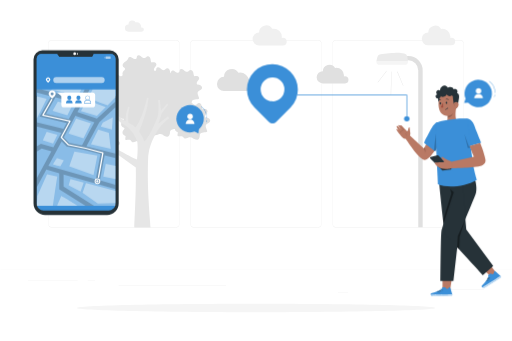
t = 0.00 s
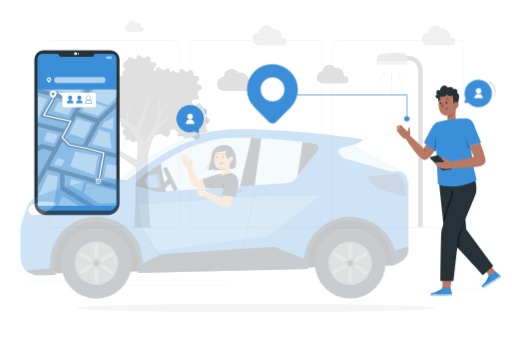
t = 0.26 s
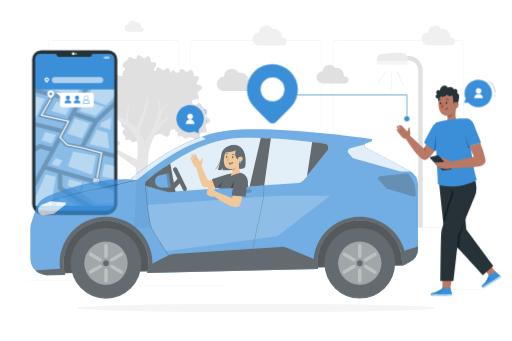
t = 0.49 s
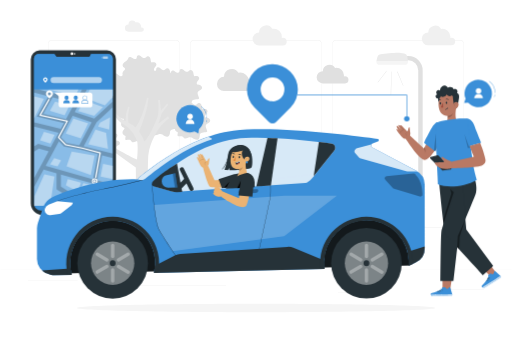
t = 0.75 s
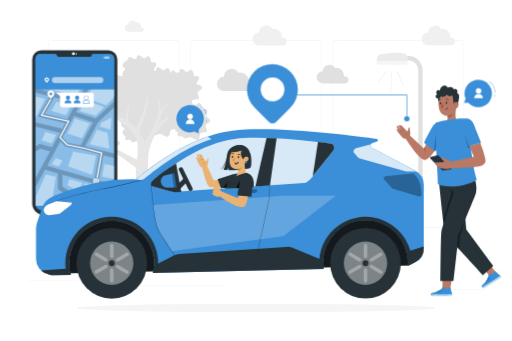
t = 1.01 s
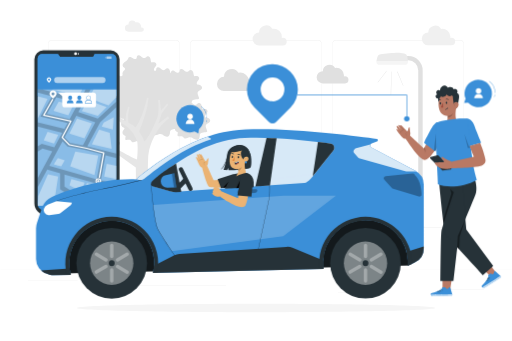
t = 1.24 s

The animated SVG that drew these frames (rendered in a browser with its animation timeline set to each time). Animation: 2 CSS @keyframes rules; one cycle of 1.50 s, repeats indefinitely.

<svg class="animated" id="freepik_stories-carpool" xmlns="http://www.w3.org/2000/svg" viewBox="0 0 750 500" version="1.1" xmlns:xlink="http://www.w3.org/1999/xlink" xmlns:svgjs="http://svgjs.com/svgjs"><style>svg#freepik_stories-carpool:not(.animated) .animable {opacity: 0;}svg#freepik_stories-carpool.animated #freepik--Device--inject-126 {animation: 1.5s Infinite  linear shake;animation-delay: 0s;}svg#freepik_stories-carpool.animated #freepik--character-1--inject-126 {animation: 1s 1 forwards cubic-bezier(.36,-0.01,.5,1.38) slideLeft;animation-delay: 0s;}            @keyframes shake {                10%, 90% {                    transform: translate3d(-1px, 0, 0);                  }                  20%, 80% {                    transform: translate3d(2px, 0, 0);                  }                  30%, 50%, 70% {                    transform: translate3d(-4px, 0, 0);                  }                  40%, 60% {                    transform: translate3d(4px, 0, 0);                  }            }                    @keyframes slideLeft {                0% {                    opacity: 0;                    transform: translateX(-30px);                }                100% {                    opacity: 1;                    transform: translateX(0);                }            }        </style><g id="freepik--background-complete--inject-126" class="animable" style="transform-origin: 375px 229.532px;"><path d="M673.73,333.61H493a5.87,5.87,0,0,1-5.86-5.86V64.47A5.87,5.87,0,0,1,493,58.61H673.73a5.87,5.87,0,0,1,5.87,5.86V327.75A5.87,5.87,0,0,1,673.73,333.61ZM493,58.86a5.61,5.61,0,0,0-5.61,5.61V327.75a5.61,5.61,0,0,0,5.61,5.61H673.73a5.62,5.62,0,0,0,5.62-5.61V64.47a5.62,5.62,0,0,0-5.62-5.61Z" style="fill: rgb(224, 224, 224); transform-origin: 583.37px 196.11px;" id="elqifxugujszm" class="animable"></path><path d="M465.31,333.61H284.56a5.87,5.87,0,0,1-5.86-5.86V64.47a5.87,5.87,0,0,1,5.86-5.86H465.31a5.87,5.87,0,0,1,5.86,5.86V327.75A5.87,5.87,0,0,1,465.31,333.61ZM284.56,58.86A5.62,5.62,0,0,0,279,64.47V327.75a5.62,5.62,0,0,0,5.61,5.61H465.31a5.62,5.62,0,0,0,5.61-5.61V64.47a5.62,5.62,0,0,0-5.61-5.61Z" style="fill: rgb(224, 224, 224); transform-origin: 374.935px 196.11px;" id="el3quq3cmkmzc" class="animable"></path><path d="M257,333.61H76.27a5.87,5.87,0,0,1-5.87-5.86V64.47a5.87,5.87,0,0,1,5.87-5.86H257a5.87,5.87,0,0,1,5.86,5.86V327.75A5.87,5.87,0,0,1,257,333.61ZM76.27,58.86a5.62,5.62,0,0,0-5.62,5.61V327.75a5.62,5.62,0,0,0,5.62,5.61H257a5.61,5.61,0,0,0,5.61-5.61V64.47A5.61,5.61,0,0,0,257,58.86Z" style="fill: rgb(224, 224, 224); transform-origin: 166.63px 196.11px;" id="elcxlssc57n5f" class="animable"></path><rect y="394.68" width="750" height="0.12" style="fill: rgb(224, 224, 224); transform-origin: 375px 394.74px;" id="elx6e9m6t7xhe" class="animable"></rect><rect x="653.63" y="424.06" width="55.73" height="0.42" style="fill: rgb(235, 235, 235); transform-origin: 681.495px 424.27px;" id="el6vxoijpq8ee" class="animable"></rect><rect x="495.04" y="428.62" width="14.63" height="0.42" style="fill: rgb(235, 235, 235); transform-origin: 502.355px 428.83px;" id="el363scnhune6" class="animable"></rect><rect x="40.64" y="411.26" width="72.67" height="0.42" style="fill: rgb(235, 235, 235); transform-origin: 76.975px 411.47px;" id="el7t025u4paxp" class="animable"></rect><rect x="128.3" y="411.26" width="10.66" height="0.42" style="fill: rgb(235, 235, 235); transform-origin: 133.63px 411.47px;" id="elvpgxvbx0wk" class="animable"></rect><rect x="173.59" y="418.36" width="157.61" height="0.42" style="fill: rgb(235, 235, 235); transform-origin: 252.395px 418.57px;" id="eljra0d6f3nw9" class="animable"></rect><g id="freepik--freepik--tree-1--inject-2--inject-126" class="animable" style="transform-origin: 215.547px 207.312px;"><path d="M306.31,173.76a9.6,9.6,0,0,0-5.46-1.37c-1.17-1.43-.22-3.57.91-5s2.53-3.1,2.1-4.9c-.67-2.7-4.46-2.81-7.19-2.28-1-1.63-1-3.65-1.48-5.54s-2.09-3.86-3.88-3.59-2.89,2.24-4.65,2.66c-2.05.48-3.83-1.33-5.43-2.69a7.36,7.36,0,0,0-.63-.47h0c.34-5.62,5.69-4.72,10.24-5.49,3.56-.59-5.87-9.59,1.32-12.49a6.38,6.38,0,0,0,3.47-2.4,4.09,4.09,0,0,0-1.58-5,9.6,9.6,0,0,0-5.44-1.36c-1.17-1.43-.23-3.58.91-5s2.52-3.1,2.1-4.9c-.68-2.7-4.46-2.81-7.19-2.28-1-1.63-1-3.66-1.48-5.54s-2.08-3.86-3.88-3.6-2.89,2.25-4.66,2.67c-2.05.48-3.82-1.34-5.43-2.69s-4.41-2.21-5.51-.42c-.66,1.06-.27,2.54-1,3.6-1.19,1.8-4,.69-5.78-.6s-4.58-2.47-5.78-.67a7.35,7.35,0,0,0-.68,1.87,5.23,5.23,0,0,1-.71,1.29c-.35-1.25-.46-2.6-.78-3.86-.49-1.87-2.09-3.86-3.89-3.6s-2.89,2.26-4.65,2.67c-2.05.49-3.82-1.34-5.43-2.69s-4.41-2.21-5.52-.41c-.66,1.06-.26,2.54-1,3.6a1.79,1.79,0,0,1-.57.59,9.23,9.23,0,0,0-1.81-.12c-1.18-1.42-.23-3.55.91-5s2.53-3.11,2.1-4.9c-.67-2.71-4.46-2.81-7.2-2.28-1-1.64-1-3.67-1.47-5.54s-2.09-3.87-3.89-3.59-2.89,2.25-4.65,2.67c-2.05.48-3.82-1.32-5.43-2.69s-4.41-2.2-5.52-.42c-.65,1-.26,2.55-1,3.6-1.19,1.79-4,.68-5.77-.61s-4.59-2.47-5.79-.67a7,7,0,0,0-.69,1.88c-.82,2.4-3.43,3.6-5.44,5.13s-3.61,4.6-1.91,6.47c.84.93,2.33,1.28,2.75,2.48.51,1.41-1,2.79-2.18,3.81a6.26,6.26,0,0,0-1.2,6.42,5.62,5.62,0,0,1-2.08,1.19c-2,.48-3.82-1.33-5.43-2.68s-4.41-2.21-5.51-.42c-.66,1-.27,2.54-1,3.6-1.19,1.79-4,.69-5.77-.6s-4.59-2.47-5.79-.67a7.48,7.48,0,0,0-.69,1.87c-.82,2.39-3.43,3.59-5.44,5.13s-3.61,4.59-1.91,6.47c.81.94,2.2,1.32,2.68,2.4-1.42-.56-3.05-.42-3.71.64s-.26,2.54-1,3.59c-1.18,1.8-4,.7-5.76-.6s-4.6-2.47-5.8-.67a7.57,7.57,0,0,0-.68,1.88c-.83,2.4-3.43,3.58-5.44,5.12s-3.61,4.61-1.91,6.48c.84.92,2.33,1.28,2.75,2.48.52,1.42-1,2.8-2.17,3.81-2,1.68-2.35,6.73.27,8.12,1.11.58,2.75.88,3,2s-.87,1.93-1.6,2.77a5.1,5.1,0,0,0-.45.69,5.2,5.2,0,0,0,2.05,7.07c.63.28,1.4.54,1.64,1.2a2.52,2.52,0,0,1-.16,1.46,8.12,8.12,0,0,0-.25,2.82,1,1,0,0,0,1.18,1.11c3.79.17,5.61-1.17,7.92,2.12a2.79,2.79,0,0,0,.8.84,2.34,2.34,0,0,0,1,.25c2.6.22,4.28-1.4,6.68-1.71,3.32-.42,4,1.28,6.92,2.65,4.56,2.16,6.78.83,7.65-2.29a13.65,13.65,0,0,0,.4-2.7,4.73,4.73,0,0,1,1.6-3.6h.07c2.43.21,4.08-1.18,6.21-1.61l1.36-.15c2.53,0,3.37,1.5,6,2.7a9.08,9.08,0,0,0,3.91,1c.38,1.42-1,2.69-2.21,3.67-2,1.69-2.33,6.74.29,8.12,1.09.58,2.75.9,3,2s-.87,1.93-1.6,2.76a4.45,4.45,0,0,0-.45.68,5.23,5.23,0,0,0,2.05,7.09c.62.3,1.4.54,1.63,1.19a2.5,2.5,0,0,1-.15,1.48,7.6,7.6,0,0,0-.25,2.81,1,1,0,0,0,1.18,1.11c3.79.17,5.61-1.17,7.92,2.12a2.54,2.54,0,0,0,.79.84,2.77,2.77,0,0,0,1.05.27c2.6.21,4.28-1.42,6.68-1.72,3.31-.42,4,1.28,6.9,2.65,4.58,2.15,6.8.83,7.66-2.29a13.05,13.05,0,0,0,.41-2.71c.34-5.61,5.69-4.72,10.25-5.48a.89.89,0,0,0,.75-.51h.29c2.6.21,4.28-1.41,6.67-1.72,3.33-.42,4,1.28,6.92,2.65,4.57,2.16,6.79.83,7.65-2.29a13.05,13.05,0,0,0,.41-2.71c.3-4.36,3.6-4.79,7.19-5.13a5,5,0,0,0,2.64,4.09c.64.29,1.41.54,1.65,1.2a2.61,2.61,0,0,1-.16,1.46,7.82,7.82,0,0,0-.25,2.81,1.26,1.26,0,0,0,.33.88,1.4,1.4,0,0,0,.84.24c3.79.17,5.61-1.17,7.93,2.13a2.72,2.72,0,0,0,.79.83,2.35,2.35,0,0,0,1,.26c2.6.21,4.28-1.41,6.68-1.72,3.32-.42,4,1.28,6.92,2.65,4.57,2.16,6.79.83,7.65-2.29a13.66,13.66,0,0,0,.41-2.7c.33-5.62,5.69-4.72,10.25-5.49,3.56-.59-5.89-9.59,1.31-12.49a6.36,6.36,0,0,0,3.46-2.4A4.07,4.07,0,0,0,306.31,173.76Z" style="fill: rgb(224, 224, 224); transform-origin: 215.547px 145.69px;" id="el06ejug5amayj" class="animable"></path><path d="M173.87,207.27a7.88,7.88,0,0,0-4.54-1.14c-1-1.2-.18-3,.76-4.19s2.11-2.54,1.74-4.09c-.54-2.26-3.69-2.33-6-1.89-.85-1.37-.82-3.07-1.26-4.62s-1.65-3.17-3.24-3-2.41,1.88-3.88,2.22c-1.7.41-3.19-1.1-4.52-2.23s-3.68-1.84-4.61-.36c-.54.89-.21,2.15-.78,3-1,1.53-3.35.58-4.82-.5s-3.81-2.06-4.83-.56a7.1,7.1,0,0,0-.57,1.56c-.68,2-2.84,3-4.53,4.27s-3,3.81-1.58,5.4c.7.77,1.93,1.09,2.28,2.07.43,1.26-.82,2.33-1.81,3.17-1.65,1.41-2,5.62.23,6.76.92.48,2.27.64,2.53,1.65s-.71,1.61-1.27,2.31a4.35,4.35,0,0,0,.77,6.09,4.28,4.28,0,0,0,.57.37c.52.25,1.16.46,1.35,1a2,2,0,0,1-.12,1.27,6.37,6.37,0,0,0-.21,2.34,1.09,1.09,0,0,0,.28.73,1.11,1.11,0,0,0,.7.21c3.15.14,4.67-1,6.6,1.76a2.32,2.32,0,0,0,.66.7,2,2,0,0,0,.87.21c2.17.18,3.58-1.16,5.57-1.42,2.75-.35,3.33,1.07,5.75,2.21,3.81,1.79,5.67.69,6.35-1.92a11.23,11.23,0,0,0,.34-2.24c.28-4.68,4.74-4,8.54-4.58,3-.5-4.89-8,1.09-10.41a5.2,5.2,0,0,0,2.89-2A3.38,3.38,0,0,0,173.87,207.27Z" style="fill: rgb(224, 224, 224); transform-origin: 152.885px 210.29px;" id="elj8hpu8s6wkp" class="animable"></path><path d="M231.89,181.4l4.89-15.51,9.52-12.24-1.63-1.36-9,9.79-1.59-15.51h-2.6s2.13,18.43-.94,25.17c0,0-11.16,28.4-18,34.54a6.44,6.44,0,0,0-1,1.21,70.59,70.59,0,0,0-7.89-14.8c2.69-6.86,8.44-21.95,10.4-30a159.59,159.59,0,0,0,3.44-19l-2.22-.25s-6.32,29.82-16.76,43.4a41.39,41.39,0,0,0-10.39-7c-.85-4.19-1.21-11.48,1.56-22.87l-2.2-.56a54.61,54.61,0,0,0-3.85,21.2,38.3,38.3,0,0,1-4.53-2.69C169.11,167.8,162,155,162,155L160,157s8.59,18.85,20.55,25.15,19.72,21.64,20.34,25.66c.17,1.15,1.55,10.26-.37,26.22-12.73-5.43-38-20.38-39.63-21.76l-2.94,4,40.82,29.2c.64,38.92-2.3,79.41-2.2,88.17h23.77c-.58-12.08-5.59-57.53-3.37-105,.19-1.17.39-2.51.58-4.07,1.86-14.56,12.91-34.47,18.17-40.13a110.27,110.27,0,0,1,11.9-10.87l-1.44-3.1Z" style="fill: rgb(230, 230, 230); transform-origin: 202.785px 238.54px;" id="elrkw7ei6516" class="animable"></path></g><path d="M420,61.1a5.64,5.64,0,0,0-5.63-5.63h0a5.46,5.46,0,0,0-1.61.24,12.47,12.47,0,0,0,.12-1.73A11.92,11.92,0,0,0,401,42.06a12.3,12.3,0,0,0-2.19.2,10.42,10.42,0,0,0-19.32,5.27h-.18a9.61,9.61,0,0,0,0,19.21h35.26A5.62,5.62,0,0,0,420,61.1Z" style="fill: rgb(240, 240, 240); transform-origin: 395.005px 51.9987px;" id="el5jvgn8jbh4n" class="animable"></path><path d="M510.58,117a5.22,5.22,0,0,0-5.22-5.22h0a4.68,4.68,0,0,0-1.49.22,12.32,12.32,0,0,0,.11-1.61,11.06,11.06,0,0,0-11.06-11,11.52,11.52,0,0,0-2,.18A9.67,9.67,0,0,0,473,104.44h-.16a8.91,8.91,0,0,0,0,17.82h32.71A5.21,5.21,0,0,0,510.58,117Z" style="fill: rgb(224, 224, 224); transform-origin: 487.255px 108.601px;" id="el0npzgf1b9pmn" class="animable"></path><path d="M210.61,43.32a3.14,3.14,0,0,0-3.14-3.14h0a2.73,2.73,0,0,0-.9.13,7.73,7.73,0,0,0,.06-1A6.64,6.64,0,0,0,200,32.7a6.39,6.39,0,0,0-1.23.11A5.81,5.81,0,0,0,188,35.75h-.1a5.36,5.36,0,0,0,0,10.71h19.66A3.14,3.14,0,0,0,210.61,43.32Z" style="fill: rgb(240, 240, 240); transform-origin: 196.691px 38.2423px;" id="elrc3yh76cbbd" class="animable"></path><path d="M667,60.85a5.47,5.47,0,0,0-5.48-5.47h0a5.17,5.17,0,0,0-1.56.23,11.87,11.87,0,0,0,.12-1.68,11.63,11.63,0,0,0-13.72-11.4,10.14,10.14,0,0,0-18.79,5.13h-.17a9.34,9.34,0,0,0,0,18.68h34.28A5.47,5.47,0,0,0,667,60.85Z" style="fill: rgb(240, 240, 240); transform-origin: 642.533px 52.0096px;" id="el55b0n6j5f5" class="animable"></path><path d="M372.64,127.37a6.19,6.19,0,0,0-6.19-6.19h0a6.27,6.27,0,0,0-1.77.26,12.05,12.05,0,0,0,.13-1.9,13.12,13.12,0,0,0-15.51-12.88,11.45,11.45,0,0,0-21.23,5.79h-.2a10.57,10.57,0,0,0,0,21.12h38.76A6.18,6.18,0,0,0,372.64,127.37Z" style="fill: rgb(224, 224, 224); transform-origin: 345.2px 117.366px;" id="el4tgnwqi2ojx" class="animable"></path><g id="freepik--freepik--Streetlight--inject-81--inject-126" class="animable" style="transform-origin: 585.4px 205.366px;"><path d="M612.92,333.28h6.45V103.06a21,21,0,0,0-21-21h-5.7v6.45h5.7a14.52,14.52,0,0,1,14.5,14.5Z" style="fill: rgb(224, 224, 224); transform-origin: 606.02px 207.67px;" id="elw0qayi2sun" class="animable"></path><path d="M551.43,90h46.44l-1.06-7a5.41,5.41,0,0,0-4.56-4.54c-3.06-.45-7.06-1-8.94-1-5.49-.12-19,1.29-25.66,2A5.38,5.38,0,0,0,553,83.55Z" style="fill: rgb(235, 235, 235); transform-origin: 574.65px 83.7264px;" id="elcc074s677uq" class="animable"></path><path d="M556.34,94.91H593a4.91,4.91,0,0,0,4.91-4.9H551.43A4.9,4.9,0,0,0,556.34,94.91Z" style="fill: rgb(245, 245, 245); transform-origin: 574.67px 92.46px;" id="elqwc8gifgevd" class="animable"></path><line x1="582.14" y1="105.1" x2="590.85" y2="125.65" style="fill: rgb(255, 255, 255); transform-origin: 586.495px 115.375px;" id="elt4enx1nzyga" class="animable"></line><path d="M590.85,125.9a.26.26,0,0,1-.23-.16l-8.71-20.54a.25.25,0,0,1,.14-.33.23.23,0,0,1,.32.13l8.71,20.55a.25.25,0,0,1-.13.33Z" style="fill: rgb(224, 224, 224); transform-origin: 586.496px 115.373px;" id="elucj444cu1ik" class="animable"></path><path d="M572.88,138.94a.25.25,0,0,1-.25-.25c0-5.93.19-11.46.37-16.8s.36-10.86.36-16.79a.25.25,0,0,1,.5,0c0,5.93-.19,11.46-.36,16.8s-.37,10.86-.37,16.79A.25.25,0,0,1,572.88,138.94Z" style="fill: rgb(224, 224, 224); transform-origin: 573.245px 121.895px;" id="ele2rfugobibv" class="animable"></path><path d="M553.64,121.15a.3.3,0,0,1-.16-.05.24.24,0,0,1,0-.35L566.15,104a.25.25,0,0,1,.35-.05.24.24,0,0,1,0,.35l-12.71,16.71A.24.24,0,0,1,553.64,121.15Z" style="fill: rgb(224, 224, 224); transform-origin: 559.99px 112.525px;" id="el65vwuu10rlh" class="animable"></path></g></g><g id="freepik--Shadow--inject-126" class="animable animator-active" style="transform-origin: 375px 451.63px;"><path d="M637.6,451.63c0,3.39-117.57,6.13-262.6,6.13S112.4,455,112.4,451.63,230,445.5,375,445.5,637.6,448.25,637.6,451.63Z" style="fill: rgb(245, 245, 245); transform-origin: 375px 451.63px;" id="elto7p5sozdo" class="animable"></path></g><g id="freepik--Device--inject-126" class="animable" style="transform-origin: 111.21px 194.49px;"><path d="M61.88,73.79h98.63a13.14,13.14,0,0,1,13.14,13.14V298.19a17,17,0,0,1-17,17H65.77a17,17,0,0,1-17-17V86.93A13.14,13.14,0,0,1,61.88,73.79Z" style="fill: rgb(38, 50, 56); transform-origin: 111.21px 194.49px;" id="ela7j5yxg7oat" class="animable"></path><path d="M137.09,79.21l-2,4H86.21l-2.9-4H60.2a6.65,6.65,0,0,0-6.69,6.61v213a10.06,10.06,0,0,0,10.11,10h95.15a10.05,10.05,0,0,0,10.11-10v-213a6.65,6.65,0,0,0-6.69-6.61Z" style="fill: rgb(59, 143, 216); transform-origin: 111.195px 194.015px;" id="eluwa9pizt7d" class="animable"></path><circle cx="109.13" cy="78.83" r="2.01" style="fill: rgb(255, 255, 255); transform-origin: 109.13px 78.83px;" id="eladw1p3ag3ue" class="animable"></circle><path d="M114.11,78.83a1,1,0,1,1-1-1A1,1,0,0,1,114.11,78.83Z" style="fill: rgb(255, 255, 255); transform-origin: 113.11px 78.83px;" id="ell9xsec1u3lh" class="animable"></path><path d="M162.19,79.21h-25.1l-2,4H86.21l-2.9-4H60.2a6.65,6.65,0,0,0-6.69,6.61v54.49H168.88V85.82A6.65,6.65,0,0,0,162.19,79.21Z" style="fill: rgb(59, 143, 216); transform-origin: 111.195px 109.76px;" id="ellun5poot26" class="animable"></path><g id="freepik--freepik--Screen--inject-5--inject-126" class="animable" style="transform-origin: 111.255px 192.235px;"><g id="eldvvgysuopth"><rect x="153.03" y="83.4" width="0.9" height="2.03" style="fill: rgb(255, 255, 255); isolation: isolate; opacity: 0.6; transform-origin: 153.48px 84.415px;" class="animable"></rect></g><g id="elw1oizm1xdfn"><rect x="154.55" y="82.66" width="7.2" height="3.52" style="fill: rgb(255, 255, 255); isolation: isolate; opacity: 0.6; transform-origin: 158.15px 84.42px;" class="animable"></rect></g><g id="elzclsp5zjpt9"><rect x="53.64" y="131.19" width="115.2" height="170.58" style="fill: rgb(255, 255, 255); isolation: isolate; opacity: 0.4; transform-origin: 111.24px 216.48px;" class="animable"></rect></g><g id="eldl8aeymqd7f"><path d="M168.84,157.43v-8.54l-27.1,25-28.62-9.53,17.93-33.16h-7.21L116.2,145.3,60.75,131.18H53.66v4.59l20.87,5.29L57.59,170.89l39.73,9.34L92.6,189l-39-9.77v6.39l35.91,9L77.93,216.08l-18.36-5.16-5.93,3.74v7.41l7-4.41,14.29,4L53.64,261v13.35l13.91-25.72L86.47,254v23.47L125,301.77H137.6l-44.73-28.2V255.79l76,21.53v-6.44l-22.67-6.45,6.93-36.85,15.78,4v-6.38L126.3,214.42l18.89-35.14ZM67.21,166.78l13.72-24.07,32.26,8.22-12.8,23.66ZM146.85,226,140,262.7,70.57,243l19.44-36L97.45,215l23.38,4.41Zm-27-13.06-19-3.61-7.62-8.15,16.93-31.32L138,179.15Z" style="isolation: isolate; opacity: 0.2; transform-origin: 111.255px 216.475px;" class="animable"></path></g><g id="el7gappqu78bd"><path d="M148.84,121.66H82a4.31,4.31,0,0,1-4.31-4.29h0a4.31,4.31,0,0,1,4.3-4.3h66.85a4.3,4.3,0,0,1,4.28,4.32v0h0A4.3,4.3,0,0,1,148.84,121.66Z" style="fill: rgb(255, 255, 255); isolation: isolate; opacity: 0.6; transform-origin: 115.405px 117.365px;" class="animable"></path></g><path d="M72.47,114.32h0a3.29,3.29,0,0,0-4.66,0h0a3.3,3.3,0,0,0,0,4.62l2.31,2.31,2.31-2.31A3.3,3.3,0,0,0,72.47,114.32Zm-1.29,3.37a1.47,1.47,0,1,1,0-2.08,1.46,1.46,0,0,1,0,2.08l0,0Z" style="fill: rgb(255, 255, 255); transform-origin: 70.1301px 117.301px;" id="elpifmodplz9" class="animable"></path><path d="M142.37,261.43a4.19,4.19,0,1,0,4.34,4.19h0A4.26,4.26,0,0,0,142.37,261.43Zm0,6.91a2.73,2.73,0,1,1,2.82-2.72h0A2.77,2.77,0,0,1,142.37,268.34Z" style="fill: rgb(255, 255, 255); transform-origin: 142.52px 265.618px;" id="el8jg6jzvxbxq" class="animable"></path><path d="M144.09,265.62a1.72,1.72,0,1,1-1.72-1.66,1.7,1.7,0,0,1,1.72,1.66Z" style="fill: rgb(255, 255, 255); transform-origin: 142.371px 265.68px;" id="eltxwv36ybppk" class="animable"></path><g id="elyuto1biykeq"><path d="M127.5,145.89l-9.15,17.05,23.4,6.93L154.67,157A247.84,247.84,0,0,1,127.5,145.89Z" style="fill: rgb(255, 255, 255); isolation: isolate; opacity: 0.4; transform-origin: 136.51px 157.88px;" class="animable"></path></g><g id="eldoda5tfcttp"><path d="M168.84,131.18v11.64L157.39,154.3c-7.7-2.65-15.3-5.51-22.7-8.83-1.87-.83-3.73-1.7-5.56-2.6l6.23-11.69Z" style="fill: rgb(255, 255, 255); isolation: isolate; opacity: 0.4; transform-origin: 148.985px 142.74px;" class="animable"></path></g><g id="elrxkcxcl603b"><polygon points="111.24 173.64 132.97 180.71 122.1 202.65 100.05 195.81 111.24 173.64" style="fill: rgb(255, 255, 255); isolation: isolate; opacity: 0.4; transform-origin: 116.51px 188.145px;" class="animable"></polygon></g><g id="elv2fjqmscu8f"><path d="M133,211.41c.19-.59,10.68-21.54,10.68-21.54l15.54,4.67,2.74,23.69Z" style="fill: rgb(255, 255, 255); isolation: isolate; opacity: 0.4; transform-origin: 147.48px 204.05px;" class="animable"></path></g><g id="elf2ma1ss4nkm"><polygon points="147.46 185.67 163.74 189.87 165.05 172.03 150.35 179.79 147.46 185.67" style="fill: rgb(255, 255, 255); isolation: isolate; opacity: 0.4; transform-origin: 156.255px 180.95px;" class="animable"></polygon></g><g id="elr7fkiy8ylxi"><path d="M101.16,243.9c.33-.26,7.55-21.73,7.55-21.73l33.66,5.72-5.61,28.66Z" style="fill: rgb(255, 255, 255); isolation: isolate; opacity: 0.4; transform-origin: 121.765px 239.36px;" class="animable"></path></g><g id="el3vltoii3xve"><path d="M83.05,231.63l10.15,3.23-5.08,9s-10.69-2.37-10.69-3.06S83.05,231.63,83.05,231.63Z" style="fill: rgb(255, 255, 255); isolation: isolate; opacity: 0.4; transform-origin: 85.315px 237.745px;" class="animable"></path></g><g id="els9cahoaktpd"><path d="M83.61,258.81c-.25.59-6.42,43-6.42,43H53.64l.7-14.43L68.6,255.68Z" style="fill: rgb(255, 255, 255); isolation: isolate; opacity: 0.4; transform-origin: 68.625px 278.745px;" class="animable"></path></g><g id="elywhcgvvtggs"><path d="M168.84,279.73v17.89l-25.75,1-22.38-16.09s3.85-10.7,5-14.1Z" style="fill: rgb(255, 255, 255); isolation: isolate; opacity: 0.4; transform-origin: 144.775px 283.525px;" class="animable"></path></g><g id="ello3p8cjrick"><path d="M122.27,267.47l-19.33-5.08-2.75,9.17,17.5,9.13S122.27,268.34,122.27,267.47Z" style="fill: rgb(255, 255, 255); isolation: isolate; opacity: 0.4; transform-origin: 111.23px 271.54px;" class="animable"></path></g><g id="elkd3p6q7y8c"><polygon points="168.84 243.02 168.84 262.56 151.05 258.81 154.67 240.32 168.84 243.02" style="fill: rgb(255, 255, 255); isolation: isolate; opacity: 0.4; transform-origin: 159.945px 251.44px;" class="animable"></polygon></g><g id="el4rhk3obzsqc"><polygon points="62.4 205.57 68.04 193.13 83.75 197.6 77.43 210.6 62.4 205.57" style="fill: rgb(255, 255, 255); isolation: isolate; opacity: 0.4; transform-origin: 73.075px 201.865px;" class="animable"></polygon></g><g id="el18uahoioa0n"><polygon points="76.71 162.29 84.46 148.75 105.47 154.63 98.42 169.09 76.71 162.29" style="fill: rgb(255, 255, 255); isolation: isolate; opacity: 0.4; transform-origin: 91.09px 158.92px;" class="animable"></polygon></g><g id="el657zyvoi5jk"><path d="M118.7,131.18c-2,3.8-4.46,8.63-4.86,8.94S87.46,134.07,76,131.18Z" style="fill: rgb(255, 255, 255); isolation: isolate; opacity: 0.4; transform-origin: 97.35px 135.655px;" class="animable"></path></g><g id="ela33tuarfric"><polygon points="68.03 144.78 53.64 173.8 53.64 141.17 68.03 144.78" style="fill: rgb(255, 255, 255); isolation: isolate; opacity: 0.4; transform-origin: 60.835px 157.485px;" class="animable"></polygon></g><path d="M144.09,260.58h-.16a.9.9,0,0,1-.74-1l6.25-34.84a447.6,447.6,0,0,0-49.51-11.56.94.94,0,0,1-.52-.27l-10.55-11a.86.86,0,0,1-.14-1L101,178.12l-38.71-8.45a.88.88,0,0,1-.69-1.06.92.92,0,0,1,.09-.23l13-22.94a1,1,0,0,1,1.26-.34.88.88,0,0,1,.35,1.22L63.79,168.24l38.69,8.45a.89.89,0,0,1,.69,1.06.6.6,0,0,1-.08.21L90.6,201.15l9.9,10.33a447.77,447.77,0,0,1,50.22,11.8.88.88,0,0,1,.63,1L145,259.84A.91.91,0,0,1,144.09,260.58Z" style="fill: rgb(255, 255, 255); transform-origin: 106.471px 202.791px;" id="elnpj4zgjcgnl" class="animable"></path></g><path d="M79.61,134h0a5,5,0,0,0-7,0l0,0h0a5,5,0,0,0,0,7l3.5,3.5,3.5-3.5A5,5,0,0,0,79.61,134Zm-2,5.08a2.23,2.23,0,1,1,0-3.15h0A2.23,2.23,0,0,1,77.65,139.11Z" style="fill: rgb(255, 255, 255); transform-origin: 76.11px 138.535px;" id="elqlida823gye" class="animable"></path><rect x="89.58" y="135.65" width="49.55" height="21.83" rx="3.77" style="fill: rgb(255, 255, 255); transform-origin: 114.355px 146.565px;" id="el3q2iziju63" class="animable"></rect><circle cx="101.19" cy="143.21" r="3.01" style="fill: rgb(59, 143, 216); transform-origin: 101.19px 143.21px;" id="elnugy294js6i" class="animable"></circle><path d="M101.19,146.57a4.81,4.81,0,0,0-4.8,4.81H106A4.81,4.81,0,0,0,101.19,146.57Z" style="fill: rgb(59, 143, 216); transform-origin: 101.195px 148.975px;" id="elq9l1zu0xaj" class="animable"></path><path d="M114.64,146.22a3,3,0,1,0-3-3A3,3,0,0,0,114.64,146.22Z" style="fill: rgb(59, 143, 216); transform-origin: 114.64px 143.22px;" id="elsn0j16okfu" class="animable"></path><path d="M114.64,146.57a4.82,4.82,0,0,0-4.81,4.81h9.62A4.81,4.81,0,0,0,114.64,146.57Z" style="fill: rgb(59, 143, 216); transform-origin: 114.64px 148.975px;" id="elsbea0way97s" class="animable"></path><path d="M128.09,146.47a3.26,3.26,0,1,1,3.26-3.26A3.26,3.26,0,0,1,128.09,146.47Zm0-6a2.76,2.76,0,1,0,2.76,2.76A2.77,2.77,0,0,0,128.09,140.45Z" style="fill: rgb(59, 143, 216); transform-origin: 128.09px 143.21px;" id="el7mci28wfh4" class="animable"></path><path d="M133.15,151.63H123v-.25a5.06,5.06,0,0,1,10.12,0Zm-9.61-.5h9.1a4.56,4.56,0,0,0-9.1,0Z" style="fill: rgb(59, 143, 216); transform-origin: 128.075px 148.978px;" id="eli6l3ix4i4xg" class="animable"></path><path d="M91.88,135.65H83.26s7.22,5.8,7.39,5.8S91.88,135.65,91.88,135.65Z" style="fill: rgb(255, 255, 255); transform-origin: 87.57px 138.55px;" id="el7o0252q4947" class="animable"></path><g id="elhopdnba5zn"><path d="M83.61,301.77c-.74,0,5.84-14.13,5.8-14.4-.18-1.13,24.31,14.4,24.31,14.4Z" style="fill: rgb(255, 255, 255); isolation: isolate; opacity: 0.4; transform-origin: 98.636px 294.541px;" class="animable"></path></g></g><g id="freepik--Icon--inject-126" class="animable" style="transform-origin: 480.871px 137.485px;"><path d="M372.66,104.55a37.52,37.52,0,0,1,53.06,53.05l-21.19,21.2a7.54,7.54,0,0,1-10.66,0l-21.21-21.21A37.52,37.52,0,0,1,372.66,104.55Zm26.53,44a17.42,17.42,0,1,0-17.42-17.42h0a17.43,17.43,0,0,0,17.42,17.39Z" style="fill: rgb(59, 143, 216); transform-origin: 398.991px 137.485px;" id="elbl12046vrxh" class="animable"></path><polygon points="596.57 176.22 595.57 176.22 595.57 139.89 435.8 139.89 435.8 138.89 596.57 138.89 596.57 176.22" style="fill: rgb(59, 143, 216); transform-origin: 516.185px 157.555px;" id="eli22i5ul63v" class="animable"></polygon><circle cx="596.07" cy="174.17" r="3.99" style="fill: rgb(59, 143, 216); transform-origin: 596.07px 174.17px;" id="elmqgcnbxbux" class="animable"></circle></g><g id="freepik--speech-bubble-2--inject-126" class="animable" style="transform-origin: 700.78px 137.06px;"><g id="elcnw2hgwas24"><circle cx="700.78" cy="137.06" r="20.09" style="fill: rgb(59, 143, 216); transform-origin: 700.78px 137.06px; transform: rotate(-29.82deg);" class="animable"></circle></g><polygon points="687.34 145.4 682.2 144.82 680.09 151 686.49 150.67 687.34 145.4" style="fill: rgb(59, 143, 216); transform-origin: 683.715px 147.91px;" id="el5uyxcfd58kd" class="animable"></polygon><path d="M725.22,136.34h0a.25.25,0,0,1-.23-.26,19.76,19.76,0,0,0-8-16.73.25.25,0,1,1,.29-.4,20.24,20.24,0,0,1,8.22,17.16A.25.25,0,0,1,725.22,136.34Z" style="fill: rgb(59, 143, 216); transform-origin: 721.186px 127.61px;" id="elzc3eypjtnzf" class="animable"></path><path d="M724.4,142.24a.16.16,0,0,1-.1,0,.23.23,0,0,1-.13-.32,7.18,7.18,0,0,0,.53-2.82.23.23,0,0,1,.24-.25.24.24,0,0,1,.26.24,7.62,7.62,0,0,1-.57,3A.25.25,0,0,1,724.4,142.24Z" style="fill: rgb(59, 143, 216); transform-origin: 724.673px 140.549px;" id="elpxd0sywnbf8" class="animable"></path><path d="M701.28,137.14a4,4,0,1,0-4-4A4,4,0,0,0,701.28,137.14Z" style="fill: rgb(255, 255, 255); transform-origin: 701.28px 133.14px;" id="elmix2x59bqe" class="animable"></path><path d="M701.28,137.61a6.43,6.43,0,0,0-6.43,6.44h12.87A6.44,6.44,0,0,0,701.28,137.61Z" style="fill: rgb(255, 255, 255); transform-origin: 701.285px 140.83px;" id="elrltf29gnxr" class="animable"></path></g><g id="freepik--speech-bubble-1--inject-126" class="animable" style="transform-origin: 278.38px 174.17px;"><g id="elupksehju09q"><circle cx="278.38" cy="174.17" r="20.09" style="fill: rgb(59, 143, 216); transform-origin: 278.38px 174.17px; transform: rotate(-68.34deg);" class="animable"></circle></g><polygon points="286.27 187.79 284.88 192.78 290.64 195.84 291.34 189.47 286.27 187.79" style="fill: rgb(59, 143, 216); transform-origin: 288.11px 191.815px;" id="el0fhso5zg2p8f" class="animable"></polygon><path d="M302.82,173.46h0a.26.26,0,0,1-.24-.27,19.72,19.72,0,0,0-8-16.72.25.25,0,0,1,.29-.41,20.23,20.23,0,0,1,8.22,17.16A.26.26,0,0,1,302.82,173.46Z" style="fill: rgb(59, 143, 216); transform-origin: 298.792px 164.737px;" id="el19ljm5kgf6i" class="animable"></path><path d="M302,179.36l-.1,0a.26.26,0,0,1-.13-.33,7,7,0,0,0,.53-2.81.25.25,0,1,1,.5,0,7.57,7.57,0,0,1-.57,3A.25.25,0,0,1,302,179.36Z" style="fill: rgb(59, 143, 216); transform-origin: 302.276px 177.665px;" id="elecsgahw6s4s" class="animable"></path><circle cx="278.38" cy="170.72" r="4.03" style="fill: rgb(255, 255, 255); transform-origin: 278.38px 170.72px;" id="elhyfpizhv389" class="animable"></circle><path d="M278.38,175.22a6.43,6.43,0,0,0-6.43,6.43h12.87A6.43,6.43,0,0,0,278.38,175.22Z" style="fill: rgb(255, 255, 255); transform-origin: 278.385px 178.435px;" id="el62v85wvghgm" class="animable"></path></g><g id="freepik--character-2--inject-126" class="animable" style="transform-origin: 657.473px 280.012px;"><path d="M705.8,393.36l9.84-7.75c6.28,7.15,11.35,14.27,15.17,18.52l-2.37,5.57L722,408.42A187.61,187.61,0,0,0,705.8,393.36Z" style="fill: rgb(185, 121, 100); transform-origin: 718.305px 397.655px;" id="eluuzra6nokpc" class="animable"></path><path d="M715.23,403.63l3.83-2.44c3.92,2,4.7.4,5.18-3.12,1-.84,2.14.25,2.45.53l6.91,6.25a1.42,1.42,0,0,1,.12,2,1.64,1.64,0,0,1-.32.27L724.21,413l-12.88,8.2c-3.51,2.24-6.49-.83-5.25-2.08,5.59-5.58,9-10.42,9.78-13.6C716,404.92,715.48,404.91,715.23,403.63Z" style="fill: rgb(59, 143, 216); transform-origin: 719.935px 409.877px;" id="el08zdpvzjx1t" class="animable"></path><path d="M718,407.28a.23.23,0,0,1-.11,0,3.74,3.74,0,0,0-3.12,0,.25.25,0,0,1-.33-.13.24.24,0,0,1,.12-.33,4.27,4.27,0,0,1,3.55,0,.25.25,0,0,1,.12.33A.28.28,0,0,1,718,407.28Z" style="fill: rgb(38, 50, 56); transform-origin: 716.333px 406.867px;" id="elnj7r3huuh3s" class="animable"></path><path d="M717.1,409.68l-.11,0a3.74,3.74,0,0,0-3.12,0,.24.24,0,0,1-.33-.12.24.24,0,0,1,.12-.33,4.23,4.23,0,0,1,3.55,0,.25.25,0,0,1,.12.33A.27.27,0,0,1,717.1,409.68Z" style="fill: rgb(38, 50, 56); transform-origin: 715.433px 409.273px;" id="els3n682pwd1e" class="animable"></path><path d="M715.64,412.15a.19.19,0,0,1-.1,0,3.8,3.8,0,0,0-3.13,0,.25.25,0,0,1-.21-.46,4.27,4.27,0,0,1,3.55,0,.24.24,0,0,1,.12.33A.24.24,0,0,1,715.64,412.15Z" style="fill: rgb(38, 50, 56); transform-origin: 713.974px 411.738px;" id="elcpxrfd4w53n" class="animable"></path><g id="elm9hfjzph7ze"><path d="M733.72,406.84a1.64,1.64,0,0,1-.32.27L724.21,413l-12.88,8.2a4,4,0,0,1-4.64.1c.54-.34,26.25-16.44,26.51-16.77l.5.48A1.39,1.39,0,0,1,733.72,406.84Z" style="fill: rgb(255, 255, 255); opacity: 0.7; transform-origin: 720.372px 413.261px;" class="animable"></path></g><path d="M647.73,393.08,663,402.49c-1.14,11.45-4,21.85-2.89,27.47l-4.92,3.53-6.71-7S649.05,406,647.73,393.08Z" style="fill: rgb(185, 121, 100); transform-origin: 655.365px 413.285px;" id="el6koor4y58a6" class="animable"></path><path d="M647.87,421.44l4.54-.09c2.32,3.72,3.81,2.78,6,0,1.32-.18,1.7,1.32,1.82,1.73l2.66,8.92a1.42,1.42,0,0,1-.93,1.77,1.45,1.45,0,0,1-.41.06l-10.9.23-15.26.33c-4.16.08-5.11-4.09-3.4-4.51,7.67-1.87,13.07-4.25,15.41-6.55C647.87,423,647.41,422.67,647.87,421.44Z" style="fill: rgb(59, 143, 216); transform-origin: 647.068px 427.863px;" id="elm0b2kmf6wui" class="animable"></path><path d="M648.47,426a.24.24,0,0,1-.21-.11,3.71,3.71,0,0,0-2.66-1.63.25.25,0,0,1-.22-.28.24.24,0,0,1,.28-.22,4.24,4.24,0,0,1,3,1.86.25.25,0,0,1-.07.34A.23.23,0,0,1,648.47,426Z" style="fill: rgb(38, 50, 56); transform-origin: 647.038px 424.878px;" id="elv65orzu4al" class="animable"></path><path d="M646.45,427.62a.26.26,0,0,1-.21-.11,3.76,3.76,0,0,0-2.66-1.64.25.25,0,0,1-.22-.27.24.24,0,0,1,.28-.22,4.26,4.26,0,0,1,3,1.85.26.26,0,0,1-.07.35A.23.23,0,0,1,646.45,427.62Z" style="fill: rgb(38, 50, 56); transform-origin: 645.019px 426.498px;" id="elrulb80p1p4o" class="animable"></path><path d="M643.93,429a.22.22,0,0,1-.21-.12,3.73,3.73,0,0,0-2.66-1.63.25.25,0,0,1-.22-.28.23.23,0,0,1,.27-.22,4.24,4.24,0,0,1,3,1.86.26.26,0,0,1-.2.39Z" style="fill: rgb(38, 50, 56); transform-origin: 642.492px 427.873px;" id="el2qleiwv1s47" class="animable"></path><g id="elc9b7z9pjxll"><path d="M662,433.79a1.45,1.45,0,0,1-.41.06l-10.9.23-15.26.33a4,4,0,0,1-4-2.34c.63,0,31-.41,31.36-.56l.18.67A1.42,1.42,0,0,1,662,433.79Z" style="fill: rgb(255, 255, 255); opacity: 0.7; transform-origin: 647.212px 432.968px;" class="animable"></path></g><path d="M668.35,174.47s-1.71-5.64.09-16.16l-.57-.2c.25-1.47.53-2.84.81-4a.28.28,0,0,0,0-.05l-13,10.19c.7,3.22.24,9.65-.15,12.39,0,0-1.22,5,5.21,4.5C665.48,180.74,668.35,174.47,668.35,174.47Z" style="fill: rgb(185, 121, 100); transform-origin: 662.059px 167.618px;" id="eli500nvaezzp" class="animable"></path><g id="el44tfotf7j1f"><path d="M656,168.84l7.82-2.72c-.45,2.58-2.32,5.79-7.87,6.66A24.38,24.38,0,0,0,656,168.84Z" style="opacity: 0.2; transform-origin: 659.885px 169.45px;" class="animable"></path></g><path d="M668,147.26c.06,8.94.27,14-3.93,18.82-6.31,7.27-17.33,4-20.07-4.74-2.46-7.9-2.15-21.19,6.35-25.25A12.34,12.34,0,0,1,668,147.26Z" style="fill: rgb(185, 121, 100); transform-origin: 655.343px 152.485px;" id="eleb3e4drfw4k" class="animable"></path><path d="M668.43,136.47c-1.56-4.82-13.86-4-17.12-1.3-.49.41,7,3.58,6.59,3.45l3.51.95c.52-.15,1.6.39,2.25,2,0,0,.54,13.68,4.68,17.37,3-1.73,2.82-7.16,3.58-10.44C673.05,143.59,674.33,136.44,668.43,136.47Z" style="fill: rgb(38, 50, 56); transform-origin: 662.084px 145.969px;" id="el3x9hyt53lo" class="animable"></path><path d="M672.05,154.44a8.38,8.38,0,0,1-3.85,5.2c-2.57,1.5-3.76-1.34-3.7-4.16.06-2.54.59-5.67,3.48-6S672.69,151.76,672.05,154.44Z" style="fill: rgb(185, 121, 100); transform-origin: 668.338px 154.753px;" id="elqaqj85pcfkc" class="animable"></path><path d="M655.46,150.7c.06.91-.37,1.67-1,1.71s-1.13-.68-1.19-1.59.37-1.68,1-1.71S655.4,149.79,655.46,150.7Z" style="fill: rgb(38, 50, 56); transform-origin: 654.365px 150.76px;" id="eljizblmaeabs" class="animable"></path><path d="M646.53,151.48c.06.91-.37,1.68-1,1.72s-1.13-.68-1.19-1.59.37-1.68,1-1.71S646.47,150.57,646.53,151.48Z" style="fill: rgb(38, 50, 56); transform-origin: 645.435px 151.55px;" id="el7s61j8le8nq" class="animable"></path><path d="M649.41,150.78s-2.58,4.72-3.38,6.63c1.35,1.06,3.5.38,3.5.38Z" style="fill: rgb(162, 78, 63); transform-origin: 647.78px 154.392px;" id="elyrz6wqscqg" class="animable"></path><path d="M657.39,146.25a.42.42,0,0,1-.43,0,3.43,3.43,0,0,0-3.06-.48.43.43,0,0,1-.56-.23.42.42,0,0,1,.22-.56,4.31,4.31,0,0,1,3.88.57.42.42,0,0,1,.12.59A.46.46,0,0,1,657.39,146.25Z" style="fill: rgb(38, 50, 56); transform-origin: 655.468px 145.531px;" id="el3m4j6fq2zjh" class="animable"></path><path d="M652.71,160.87a.38.38,0,0,1,0-.75,4.94,4.94,0,0,0,3.39-2,.37.37,0,0,1,.53,0,.38.38,0,0,1,0,.53,5.73,5.73,0,0,1-3.9,2.21Z" style="fill: rgb(38, 50, 56); transform-origin: 654.565px 159.439px;" id="elumzhwq6zmgm" class="animable"></path><g id="elfpig5vanoe"><path d="M666,155.31h0a.24.24,0,0,1-.24-.26,4.58,4.58,0,0,1,.72-2.3,3.13,3.13,0,0,1,1.58-1.33,1.88,1.88,0,0,1,2,.54.25.25,0,0,1,0,.35.24.24,0,0,1-.35,0,1.37,1.37,0,0,0-1.48-.37,2.55,2.55,0,0,0-1.3,1.11,4.1,4.1,0,0,0-.65,2.06A.25.25,0,0,1,666,155.31Z" style="opacity: 0.2; transform-origin: 667.945px 153.319px;" class="animable"></path></g><path d="M642.33,147.91a.54.54,0,0,1-.23-.11.43.43,0,0,1,0-.6,4.2,4.2,0,0,1,3.59-1.47.42.42,0,0,1,.36.49.41.41,0,0,1-.48.35,3.3,3.3,0,0,0-2.83,1.2A.44.44,0,0,1,642.33,147.91Z" style="fill: rgb(38, 50, 56); transform-origin: 644.017px 146.815px;" id="ele775zybo84l" class="animable"></path><path d="M670,132.48c-.83-1.94-3.45-2.16-5.37-1.59-.12-2.44-3.41-3.58-5.4-3.34a4,4,0,0,0-2.74,1.14c.16,0-.74-1.15-1.27-1.6a6.32,6.32,0,0,0-7.05-.75,6.89,6.89,0,0,0-3.3,6.53,3.39,3.39,0,0,0-4.81.52,3.86,3.86,0,0,0,.65,5.05,3,3,0,0,0-2.33,3.53,3,3,0,0,0,3.51,2.31c.25,1.79.63,4,.88,5.82l1.83-6.83c1.2-.54,1.39-1.13,1.52-2.5,1.06,1.62,2.48,1.36,4.31,1.13a5.15,5.15,0,0,0,4.11-3.45,5.5,5.5,0,0,0,5,2.68A4,4,0,0,0,663,137a4.23,4.23,0,0,0,5.46,1A4.64,4.64,0,0,0,670,132.48Z" style="fill: rgb(38, 50, 56); transform-origin: 654.338px 137.849px;" id="elko1gi6s44t" class="animable"></path><path d="M683.53,173.9s8,.22,11.15,9.09c3,8.17,10.44,26.19,10.44,26.19l-17.91,5.24-7.13-21.33Z" style="fill: rgb(59, 143, 216); transform-origin: 692.6px 194.16px;" id="elolpocat512" class="animable"></path><path d="M654.29,259l10.79,23s-17.14,51.59-18.17,57-1.51,73.12-1.51,73.12l19.07,0L672,346s23.15-56.12,24.85-60.68c3.18-8.54-.15-20-.15-20l-5.9-8.5Z" style="fill: rgb(38, 50, 56); transform-origin: 671.813px 334.47px;" id="el8yobo0ixbho" class="animable"></path><path d="M643.81,270.53c0,2.09,7.44,73.55,8.66,73.81s55.12,59.2,55.12,59.2l15.3-13.44-39.54-53.62L679,288.3,677.43,258,643,260.57Z" style="fill: rgb(38, 50, 56); transform-origin: 682.945px 330.77px;" id="elyx6lqqqpeq" class="animable"></path><g id="elqezijkyi02"><polygon points="669.97 362.98 670.92 346.19 682 321.64 682 321.64 673.68 347.6 672.89 365.37 669.97 362.98" style="opacity: 0.4; transform-origin: 675.985px 343.505px;" class="animable"></polygon></g><g id="eljc1p53ja8y"><polygon points="649.99 328.04 665.08 282.01 659.82 277.21 661.49 283.81 649.33 322.58 649.99 328.04" style="opacity: 0.4; transform-origin: 657.205px 302.625px;" class="animable"></polygon></g><path d="M597.83,196.28l23.35,21.43,10.88-20.26s11.88,11.73,11.47,11.9-14,29.89-23.77,24.56-26.34-32.15-26.34-32.15Z" style="fill: rgb(185, 121, 100); transform-origin: 618.48px 215.415px;" id="el63qt86mf3if" class="animable"></path><g id="el3l9uwr518i2"><path d="M621.18,217.71s2,3.24,1.77,6.3a6.6,6.6,0,0,0,.63-3.93,9.6,9.6,0,0,0-1.46-4.12Z" style="isolation: isolate; opacity: 0.2; transform-origin: 622.416px 219.985px;" class="animable"></path></g><path d="M642.67,179.22c6.38,3.27,8.94,14.89-4.76,42.91L621.55,209.5c2.62-7,5.28-10.62,9.48-19.11C637.68,177.22,642.67,179.22,642.67,179.22Z" style="fill: rgb(59, 143, 216); transform-origin: 634.696px 200.621px;" id="el3v1p2xsi9xa" class="animable"></path><path d="M642.47,178.8c4.5-1,22.38-5.68,41.5-4.88l10.11,71.24s2,9.34,4.65,18.59c-18.22,10.55-43.5,12.25-57.06,6.5.18.28-.25-7.61-.83-19.17-1-20.37-2.54-52.15-2.07-70.7C638.79,179.93,642,178.9,642.47,178.8Z" style="fill: rgb(59, 143, 216); transform-origin: 668.706px 223.665px;" id="el5xosl4f9vcp" class="animable"></path><g id="eluh6z6k1ypnf"><polygon points="639.39 219.03 638.75 195.99 635.84 220.53 637.91 222.13 639.39 219.03" style="isolation: isolate; opacity: 0.2; transform-origin: 637.615px 209.06px;" class="animable"></polygon></g><g id="eltrys5di83va"><polygon points="688.21 214.13 687.21 214.42 680.69 196.95 685.58 216.94 688.91 216.96 688.21 214.13" style="isolation: isolate; opacity: 0.2; transform-origin: 684.8px 206.955px;" class="animable"></polygon></g><path d="M600.08,200s1.79-2.83,1.15-5.52-.43-5-1-7-1.73.58-2,2.06-.69,3.15-1.77,2.74-7.28-8.12-8.83-8.53-.94,1.15-.94,1.15-1.56-1.83-2.45-1.41c-.23.11-.59.74,0,1.68,1.3,2.13,4.27,6.45,4.27,6.45-.17-.25-4.21-5.32-4.92-6-.92-.89-1.8-.84-2.3-.29-.71.78,4.09,7.24,4.1,7.66,0,0-2.64-3.82-4-3.67s.18,2.63,1.94,4.57c1.62,1.78,4.33,5.69,6.15,7.33,2.25,2,4.21,2.89,6.81,1.76A9.51,9.51,0,0,0,600.08,200Z" style="fill: rgb(185, 121, 100); transform-origin: 591.119px 193.452px;" id="elak0disnfjbt" class="animable"></path><g id="elh0tir3ibw3"><path d="M590.29,189.88a.11.11,0,0,1-.1-.06c-1.07-1.6-2.22-3.16-3.42-4.64a.12.12,0,0,1,0-.18.12.12,0,0,1,.17,0c1.21,1.49,2.36,3.06,3.44,4.66a.14.14,0,0,1,0,.18Z" style="opacity: 0.3; transform-origin: 588.571px 187.422px;" class="animable"></path></g><g id="elrzzo005cbvs"><path d="M586.27,194.63a.11.11,0,0,1-.07,0,.12.12,0,0,1,0-.17,13,13,0,0,1,5.91-4.52.13.13,0,0,1,.08.24,12.77,12.77,0,0,0-5.79,4.42A.11.11,0,0,1,586.27,194.63Z" style="opacity: 0.3; transform-origin: 589.208px 192.29px;" class="animable"></path></g><g id="elo98m1wnukil"><path d="M595.79,199.21a.14.14,0,0,1-.1-.05,4.53,4.53,0,0,1,.28-5.77.14.14,0,0,1,.18,0,.13.13,0,0,1,0,.18,4.27,4.27,0,0,0-.27,5.45.12.12,0,0,1,0,.17A.13.13,0,0,1,595.79,199.21Z" style="opacity: 0.3; transform-origin: 595.486px 196.284px;" class="animable"></path></g><path d="M703.77,209.57s5.39,12.76,7.67,24.21c1,5.2-3.12,8.54-7.37,9.56-13.4,3.24-43.6,3.25-43.6,3.25l-.79-9.21,34.78-7.52-6.25-15.73Z" style="fill: rgb(185, 121, 100); transform-origin: 685.636px 228.08px;" id="elveka4837sri" class="animable"></path><path d="M660.4,248.56,649,249.84a1.31,1.31,0,0,1-1.06-.37l-17.35-17.15a1.3,1.3,0,0,1,.58-2.18l10-2.58a1.27,1.27,0,0,1,1.23.33l18.73,18.45A1.3,1.3,0,0,1,660.4,248.56Z" style="fill: rgb(38, 50, 56); transform-origin: 645.864px 238.682px;" id="elw58vwd807wr" class="animable"></path><path d="M661.46,237.43s-.32-1.34-5.36-2.88c-3.83-1.17-7.64-4.75-8.26-4.63s-1.29,2.08.3,3.8,3.24,2.7,2.82,3.36c-1,1.59-13.48.29-13.7,1.65s2.17,5.26,8.84,7.86,15.83,0,15.83,0Z" style="fill: rgb(185, 121, 100); transform-origin: 649.588px 238.831px;" id="eln3y2lrbk7kc" class="animable"></path></g><g id="freepik--character-1--inject-126" class="animable" style="transform-origin: 336.73px 313.627px;"><polygon points="598.54 389.06 72.69 401.38 72.69 311.44 603.6 311.44 598.54 389.06" style="fill: rgb(38, 50, 56); transform-origin: 338.145px 356.41px;" id="el97yjmvzn8sp" class="animable"></polygon><g id="eloxs8kzl6ltd"><polygon points="598.54 389.06 72.69 401.38 72.69 311.44 603.6 311.44 598.54 389.06" style="isolation: isolate; opacity: 0.5; transform-origin: 338.145px 356.41px;" class="animable"></polygon></g><g id="freepik--freepik--Car--inject-7--inject-126" class="animable" style="transform-origin: 336.73px 313.627px;"><path d="M52.46,334.52v45.61a22.29,22.29,0,0,0,15.7,21.29l3.72,1.13a22,22,0,0,0,7.07,1l24.56-.58a62.22,62.22,0,1,1,120.39-2.86l249.9-5.94a63.4,63.4,0,0,1-.59-8.81,62.22,62.22,0,1,1,124.43.54c0,1.21-.09,2.4-.09,3.6a10.59,10.59,0,0,0,1-.43l8.55-3.81a23.54,23.54,0,0,0,13.85-21.45v-92.9a23.51,23.51,0,0,0-12.57-20.82l-64.23-33.78a3.39,3.39,0,0,1,.42-6.17l7.86-2.82a1.83,1.83,0,0,0-.36-3.55C521.54,199.49,402.84,184,340.44,191.6c-72,8.81-140.95,71.27-140.95,71.27-53-2-102.41,16.45-123.7,25.7a26.61,26.61,0,0,0-14.55,15.87L54,326A27,27,0,0,0,52.46,334.52Z" style="fill: rgb(59, 143, 216); transform-origin: 336.705px 296.544px;" id="elkjvcyucu3w" class="animable"></path><path d="M473.87,394.15a60.24,60.24,0,0,1-.54-8.27c0-1.41,0-2.8.13-4.19L428.27,363.2a19.08,19.08,0,0,0-8.35-1.36L262.74,372.16a18.61,18.61,0,0,0-7.37,2l-29.86,15.36A64.69,64.69,0,0,1,224,400.09Z" style="fill: rgb(38, 50, 56); transform-origin: 348.935px 380.947px;" id="ely508u61z27" class="animable"></path><path d="M621,363.79v-2.37l-25.56,7.82a62.38,62.38,0,0,1,2.24,16.64c0,1.21-.09,2.4-.09,3.6a10.59,10.59,0,0,0,1-.43l8.57-3.81A23.54,23.54,0,0,0,621,363.79Z" style="fill: rgb(38, 50, 56); transform-origin: 608.22px 375.45px;" id="el5tqamjs0rk" class="animable"></path><path d="M59.72,396.5a22.14,22.14,0,0,0,8.53,4.92L72,402.55a22,22,0,0,0,7.08,1L103.6,403a61.13,61.13,0,0,1-1.92-9.47Z" style="fill: rgb(38, 50, 56); transform-origin: 81.66px 398.543px;" id="eljwtcuuk4zcc" class="animable"></path><path d="M535.59,317.82a68,68,0,0,0-67.54,76.47l5.9-.14a62.22,62.22,0,1,1,123.84-8.27c0,1.21-.1,2.4-.1,3.6a10.75,10.75,0,0,0,1-.43l4.91-2.22v-.95a68.13,68.13,0,0,0-68.07-68.06Z" style="fill: rgb(38, 50, 56); transform-origin: 535.56px 356.055px;" id="elvqqzudw0bhg" class="animable"></path><path d="M163.42,317.82a68.06,68.06,0,0,0-65.87,85.27l6-.14A62.21,62.21,0,1,1,224,400.09l6-.15a68.05,68.05,0,0,0-66.59-82.12Z" style="fill: rgb(38, 50, 56); transform-origin: 163.404px 360.455px;" id="eldha2l5tczxh" class="animable"></path><path d="M222.65,265.48a4.69,4.69,0,0,0,1.37,7.85l26,7.28a17.68,17.68,0,0,0,7.05.53l192.6-23.86A19.64,19.64,0,0,0,462,250.42L487.29,221a6.5,6.5,0,0,0,1.51-3.59c.35-3.35-1.76-6.37-4.69-6.75C438,204.53,379.67,199,342.85,203.46,294.59,209.35,246,245.63,222.65,265.48Z" style="fill: rgb(59, 143, 216); transform-origin: 354.96px 241.561px;" id="el3c4gx6elmai" class="animable"></path><g id="elax1v50rpma"><path d="M223.52,265.48a4.69,4.69,0,0,0,1.37,7.85l26,7.28a17.7,17.7,0,0,0,7.05.53l188.3-12.9c4.69-.6,11.93-9.21,17.05-16.21L488.15,221a6.44,6.44,0,0,0,1.52-3.59c.34-3.35-1.76-6.37-4.69-6.75-46.13-6.11-104.44-11.67-141.26-7.18C295.45,209.35,246.87,245.63,223.52,265.48Z" style="fill: rgb(255, 255, 255); isolation: isolate; opacity: 0.8; transform-origin: 355.829px 241.564px;" class="animable"></path></g><g id="elmzgwj3n3spp"><g style="opacity: 0.3; transform-origin: 362.35px 280.608px;" class="animable"><path d="M349.34,283.84a2.39,2.39,0,0,1-1.43-3h0a4,4,0,0,1,3.59-2.64l22.92-1a2.34,2.34,0,0,1,.91.13,2.41,2.41,0,0,1,1.45,3.06h0a4,4,0,0,1-3.61,2.63l-22.92,1A2.34,2.34,0,0,1,349.34,283.84Z" id="elk289z98typ" class="animable" style="transform-origin: 362.35px 280.608px;"></path></g></g><path d="M519.8,218.16a4.93,4.93,0,0,0-.4,6.94l5.43,5.91a5.1,5.1,0,0,0,2.3,1.39l66.58,18.47a13.81,13.81,0,0,0,3.56.47H610.5c-.69-.46-1.4-.88-2.13-1.27l-64.23-33.81h0a3.27,3.27,0,0,1-1.48-4.38l-20.86,5.22A5,5,0,0,0,519.8,218.16Z" style="fill: rgb(59, 143, 216); transform-origin: 564.33px 231.61px;" id="elrrrxdrjxull" class="animable"></path><path d="M105.16,297.27l-22.72-2.48-13,5.34a9.34,9.34,0,0,0-5.53,6.35h0a6.55,6.55,0,0,0,.67,4.92l.23.39a7.16,7.16,0,0,0,7.17,3.5l13.1-1.8A7.66,7.66,0,0,0,88.55,312l15.11-11.47Z" style="fill: rgb(255, 255, 255); isolation: isolate; transform-origin: 84.4304px 305.073px;" id="elphw2i7remg" class="animable"></path><path d="M199.54,262.84l3.62,1a8.77,8.77,0,0,0,8.07-1.74c21.06-17.81,57.67-45.14,97.17-57.87a.74.74,0,0,0,.13-1.35l-4.91-2.52C246.63,220.15,199.54,262.84,199.54,262.84Z" style="fill: rgb(59, 143, 216); transform-origin: 254.225px 232.268px;" id="el3y11w4zcbmn" class="animable"></path><g id="el6p3hiufo825"><path d="M199.54,262.84l3.62,1a8.77,8.77,0,0,0,8.07-1.74c21.06-17.81,57.67-45.14,97.17-57.87a.74.74,0,0,0,.13-1.35l-4.91-2.52C246.63,220.15,199.54,262.84,199.54,262.84Z" style="fill: rgb(255, 255, 255); isolation: isolate; opacity: 0.8; transform-origin: 254.225px 232.268px;" class="animable"></path></g><g id="elytzsco7ein"><path d="M415.46,286.89,224,300.58l3.61,23.62a49.89,49.89,0,0,0,7.85,20.22l16,23.92,163.42-22.1,77.27-59.35Z" style="fill: rgb(255, 255, 255); isolation: isolate; opacity: 0.2; transform-origin: 358.075px 327.615px;" class="animable"></path></g><circle cx="535.53" cy="385.87" r="51.84" style="fill: rgb(38, 50, 56); transform-origin: 535.53px 385.87px;" id="elcqbb8dytwdh" class="animable"></circle><g id="elc418ykqojys"><circle cx="535.53" cy="385.87" r="31.78" style="fill: rgb(255, 255, 255); isolation: isolate; opacity: 0.4; transform-origin: 535.53px 385.87px;" class="animable"></circle></g><g id="elgad5lu4yt2a"><g style="opacity: 0.3; transform-origin: 535.535px 367.975px;" class="animable"><rect x="532.99" y="357.29" width="5.09" height="21.37" rx="2.54" style="fill: rgb(255, 255, 255); transform-origin: 535.535px 367.975px;" id="elw4vx06m8xk" class="animable"></rect></g></g><g id="el1m6yl1zyjhj"><g style="opacity: 0.3; transform-origin: 535.535px 403.785px;" class="animable"><rect x="532.99" y="393.1" width="5.09" height="21.37" rx="2.54" style="fill: rgb(255, 255, 255); transform-origin: 535.535px 403.785px;" id="elc9thypr8l8" class="animable"></rect></g></g><g id="elp5214svnyme"><g style="opacity: 0.3; transform-origin: 551.037px 376.906px;" class="animable"><path d="M545.24,383.21a2.54,2.54,0,0,1-3.46-.95h0a2.54,2.54,0,0,1,.93-3.46l14.1-8.19a2.56,2.56,0,0,1,3.49.94h0a2.56,2.56,0,0,1-.94,3.47l-14.09,8.18Z" style="fill: rgb(255, 255, 255); transform-origin: 551.037px 376.906px;" id="elzxk4ga3wcfb" class="animable"></path></g></g><g id="elw2ih47n9g1k"><g style="opacity: 0.3; transform-origin: 520.024px 394.705px;" class="animable"><path d="M514.23,401a2.54,2.54,0,0,1-3.46-.93h0a2.53,2.53,0,0,1,.93-3.46l14.1-8.19h0a2.53,2.53,0,0,1,3.47.92h0a2.54,2.54,0,0,1-.92,3.48L514.24,401Z" style="fill: rgb(255, 255, 255); transform-origin: 520.024px 394.705px;" id="elw4hdnw4g2" class="animable"></path></g></g><g id="elvbq1zztyoj"><g style="opacity: 0.3; transform-origin: 551.035px 394.807px;" class="animable"><path d="M556.81,401.1l-14.1-8.18a2.56,2.56,0,0,1-.93-3.49h0a2.57,2.57,0,0,1,3.49-.92l14.09,8.19a2.56,2.56,0,0,1,.94,3.47h0A2.55,2.55,0,0,1,556.81,401.1Z" style="fill: rgb(255, 255, 255); transform-origin: 551.035px 394.807px;" id="elxm7prs1owxl" class="animable"></path></g></g><g id="el5vviity65s3"><g style="opacity: 0.3; transform-origin: 520.02px 376.903px;" class="animable"><path d="M529.27,382.27a2.54,2.54,0,0,1-3.47.92L511.7,375h0a2.53,2.53,0,0,1-.93-3.46h0a2.55,2.55,0,0,1,3.47-.93l14.11,8.19h0a2.53,2.53,0,0,1,.91,3.47h0Z" style="fill: rgb(255, 255, 255); transform-origin: 520.02px 376.903px;" id="elco2iz1ahwa4" class="animable"></path></g></g><path d="M531.27,385.86a4.26,4.26,0,0,1,4.26-4.26h0a4.28,4.28,0,1,1-4.27,4.28Z" style="fill: rgb(38, 50, 56); transform-origin: 535.54px 385.88px;" id="elk8qv8581hae" class="animable"></path><circle cx="163.42" cy="385.88" r="51.84" style="fill: rgb(38, 50, 56); transform-origin: 163.42px 385.88px;" id="el4e2t84k7jsd" class="animable"></circle><g id="elvrhg5hhgj3s"><circle cx="163.42" cy="385.88" r="31.78" style="fill: rgb(255, 255, 255); isolation: isolate; opacity: 0.4; transform-origin: 163.42px 385.88px;" class="animable"></circle></g><g id="el4wgzixoexmg"><g style="opacity: 0.3; transform-origin: 163.415px 367.975px;" class="animable"><rect x="160.87" y="357.29" width="5.09" height="21.37" rx="2.54" style="fill: rgb(255, 255, 255); transform-origin: 163.415px 367.975px;" id="elzf8fw2lko2i" class="animable"></rect></g></g><g id="el2ugrc4oua2f"><g style="opacity: 0.3; transform-origin: 163.415px 403.785px;" class="animable"><rect x="160.87" y="393.1" width="5.09" height="21.37" rx="2.54" style="fill: rgb(255, 255, 255); transform-origin: 163.415px 403.785px;" id="elwspn33h10jd" class="animable"></rect></g></g><g id="ell96odjmm6jn"><g style="opacity: 0.3; transform-origin: 178.924px 376.901px;" class="animable"><path d="M173.11,383.21a2.51,2.51,0,0,1-3.43-.95h0a2.53,2.53,0,0,1,.91-3.47l14.12-8.19h0a2.54,2.54,0,0,1,3.47.94h0a2.54,2.54,0,0,1-.94,3.47l-14.09,8.18Z" style="fill: rgb(255, 255, 255); transform-origin: 178.924px 376.901px;" id="el5aj3kpxofoa" class="animable"></path></g></g><g id="elx5bnl20w26"><g style="opacity: 0.3; transform-origin: 147.909px 394.732px;" class="animable"><path d="M138.65,400.11h0a2.53,2.53,0,0,1,.93-3.46l14.1-8.19a2.55,2.55,0,0,1,3.49.92h0a2.55,2.55,0,0,1-.94,3.48L142.14,401A2.56,2.56,0,0,1,138.65,400.11Z" style="fill: rgb(255, 255, 255); transform-origin: 147.909px 394.732px;" id="elm428ahkg6ch" class="animable"></path></g></g><g id="elrgc30q92db"><g style="opacity: 0.3; transform-origin: 178.92px 394.807px;" class="animable"><path d="M188.17,400.18a2.52,2.52,0,0,1-3.46.92l-14.12-8.18a2.56,2.56,0,0,1-.91-3.49h0a2.54,2.54,0,0,1,3.47-.92l14.09,8.19h0a2.55,2.55,0,0,1,.93,3.47h0Z" style="fill: rgb(255, 255, 255); transform-origin: 178.92px 394.807px;" id="elzy7zxe4nri9" class="animable"></path></g></g><g id="elff8d9g64gip"><g style="opacity: 0.3; transform-origin: 147.904px 376.901px;" class="animable"><path d="M157.15,382.29a2.53,2.53,0,0,1-3.47.9L139.58,375h0a2.53,2.53,0,0,1-.93-3.46h0a2.56,2.56,0,0,1,3.49-.94l14.09,8.19h0a2.55,2.55,0,0,1,.93,3.47h0Z" style="fill: rgb(255, 255, 255); transform-origin: 147.904px 376.901px;" id="elnmdi253zkkf" class="animable"></path></g></g><path d="M163.42,381.6h0a4.28,4.28,0,1,1-4.27,4.28A4.28,4.28,0,0,1,163.42,381.6Z" style="fill: rgb(38, 50, 56); transform-origin: 163.43px 385.88px;" id="elmvwv0oa39q" class="animable"></path><g id="el9x3o1egpp74"><path d="M615.52,288.09a3.27,3.27,0,0,0,2.15-4.1c-.6-10.92-2.92-20.63-9.61-27.31a3.28,3.28,0,0,0-3.39-2.31l-39.5,3.73a3.21,3.21,0,0,0-1.85.83,3.26,3.26,0,0,0-.23,4.62l11.31,12.2a3.29,3.29,0,0,0,1.44.9l37.82,11.46A3.36,3.36,0,0,0,615.52,288.09Z" style="isolation: isolate; opacity: 0.3; transform-origin: 590.03px 271.296px;" class="animable"></path></g><path d="M221.19,268a4.46,4.46,0,0,0,2.83,5.34l26,7.28a28.81,28.81,0,0,0,7.22,1.24l8.18-.55-7.72-41.67c-17.81,11.7-19,12.24-35,25.86A4.45,4.45,0,0,0,221.19,268Z" style="fill: rgb(38, 50, 56); transform-origin: 243.232px 260.75px;" id="els6wv5tifhmd" class="animable"></path><path d="M390.41,202.12l-16.32,71.16,21.35-1.54,9.74-69Q397.7,202.36,390.41,202.12Z" style="fill: rgb(38, 50, 56); transform-origin: 389.635px 237.7px;" id="elpbsgaola4vn" class="animable"></path><path d="M458.14,258.43l30-37.45a6.45,6.45,0,0,0,1.55-3.64C490,214,487.9,211,485,210.6c-6.14-.83-12.68-1.63-19.21-2.42" style="fill: rgb(38, 50, 56); transform-origin: 473.93px 233.305px;" id="elng0g3rlopkr" class="animable"></path><path d="M244.81,275.2a9.39,9.39,0,0,1-9.5-9.28h0a9.42,9.42,0,0,1,7.27-9.28l12.52-2.93,3.19,21-13.23.51Z" style="fill: rgb(59, 143, 216); transform-origin: 246.8px 264.465px;" id="el2t8ozl8ugq6" class="animable"></path><g id="elfyo3kbeejjq"><polygon points="254.62 274.83 258.29 274.69 255.1 253.71 251.53 254.55 254.62 274.83" style="isolation: isolate; opacity: 0.3; transform-origin: 254.91px 264.27px;" class="animable"></polygon></g></g><g id="eli4gi3dulq7"><path d="M378.69,364.8h-.05a.24.24,0,0,1-.19-.29c.13-.65,13.82-64.89,15.57-73.64.67-3.36.92-9.78.72-19.11a.25.25,0,0,1,.25-.25h0a.25.25,0,0,1,.25.24c.2,9.36-.05,15.83-.73,19.22-1.75,8.75-15.44,73-15.58,73.64A.24.24,0,0,1,378.69,364.8Z" style="opacity: 0.6; transform-origin: 386.875px 318.155px;" class="animable"></path></g><g id="elt67y6p65ym9"><path d="M255.37,374.44a.26.26,0,0,1-.21-.11c-.17-.26-17.83-26.4-23.9-37.33C225,325.75,221,271.84,220.82,269.55a.26.26,0,0,1,.23-.27.25.25,0,0,1,.27.23c0,.56,4.2,56.09,10.38,67.25,6.05,10.91,23.7,37,23.88,37.29a.25.25,0,0,1-.07.35A.33.33,0,0,1,255.37,374.44Z" style="opacity: 0.6; transform-origin: 238.222px 321.86px;" class="animable"></path></g><g id="ell2y5jpnyigk"><path d="M82.44,295a.25.25,0,0,1-.09-.48c13.54-5.54,57-16,67.14-17.61,12.83-2.06,56.67-12.88,57.11-13a.25.25,0,0,1,.3.19.24.24,0,0,1-.18.3c-.44.11-44.3,10.93-57.16,13-9.89,1.59-53.82,12.18-67,17.58A.2.2,0,0,1,82.44,295Z" style="opacity: 0.6; transform-origin: 144.553px 279.453px;" class="animable"></path></g><g id="elm6br3bakpo"><path d="M519.8,218.16a4.93,4.93,0,0,0-.4,6.94l5.43,5.91a5.1,5.1,0,0,0,2.3,1.39l66.58,18.47a13.81,13.81,0,0,0,3.56.47H610.5c-.69-.46-1.4-.88-2.13-1.27l-64.23-33.81h0a3.27,3.27,0,0,1-1.48-4.38l-20.86,5.22A5,5,0,0,0,519.8,218.16Z" style="fill: rgb(255, 255, 255); isolation: isolate; opacity: 0.8; transform-origin: 564.33px 231.61px;" class="animable"></path></g><path d="M269.71,260.72c-.6.36-7.67,7.67-7.67,7.67l1.38,9.06,8.89-9.18Z" style="fill: rgb(38, 50, 56); transform-origin: 267.175px 269.085px;" id="eldpaujyytoib" class="animable"></path><path d="M280.36,279.61h0a3.16,3.16,0,0,1-4.23-1.43L262,249.6a3.15,3.15,0,0,1,1.43-4.22h0a3.15,3.15,0,0,1,4.23,1.43l14.1,28.58A3.15,3.15,0,0,1,280.36,279.61Z" style="fill: rgb(38, 50, 56); transform-origin: 271.883px 262.493px;" id="elds2w9a01p18" class="animable"></path><path d="M295.75,245.21s7,27.92,11.09,29c7.44,1.91,33-.23,32.5-1.05l-1.08-12.84s-25.77,4.26-25.57,3.81L303,242.4Z" style="fill: rgb(235, 179, 115); transform-origin: 317.549px 258.69px;" id="elkwl2e2jypfd" class="animable"></path><path d="M302.18,244.09s2.3-2.14,2.36-4.74.81-4.65.72-6.58-1.7.12-2.34,1.38-1.38,2.7-2.25,2.06-4.67-9.1-6-9.84-1.12.82-1.12.82-1-2-1.89-1.86c-.24,0-.72.53-.41,1.52.67,2.24,2.33,6.87,2.33,6.87-.09-.27-2.55-5.83-3-6.62-.63-1-1.44-1.19-2-.81-.83.54,2,7.54,1.9,7.92,0,0-1.49-4.08-2.75-4.28s-.47,2.43.67,4.61c1,2,2.57,6.19,3.83,8.12,1.55,2.37,3.12,3.62,5.75,3.22A9,9,0,0,0,302.18,244.09Z" style="fill: rgb(235, 179, 115); transform-origin: 296.177px 235.638px;" id="el8grafidan6e" class="animable"></path><g id="elkwx57nfylkf"><path d="M295.75,232.59a.12.12,0,0,1-.12-.08c-.59-1.7-1.26-3.39-2-5a.12.12,0,0,1,.07-.17.12.12,0,0,1,.16.06c.74,1.65,1.42,3.34,2,5.05a.12.12,0,0,1-.07.16Z" style="opacity: 0.3; transform-origin: 294.743px 229.969px;" class="animable"></path></g><g id="el1fl5j8bmvzw"><path d="M291,235.94a.13.13,0,0,1-.1,0,.14.14,0,0,1,0-.18,12.22,12.22,0,0,1,6.43-2.69.13.13,0,0,1,.14.12.12.12,0,0,1-.11.13,11.9,11.9,0,0,0-6.3,2.64Z" style="opacity: 0.3; transform-origin: 294.169px 234.515px;" class="animable"></path></g><g id="el6vfglzqbhy"><path d="M298.51,242.37a.13.13,0,0,1-.12-.08,4.26,4.26,0,0,1,1.64-5.17.12.12,0,0,1,.17,0,.12.12,0,0,1,0,.17,4,4,0,0,0-1.54,4.86.13.13,0,0,1-.06.17Z" style="opacity: 0.3; transform-origin: 299.158px 239.727px;" class="animable"></path></g><path d="M368.74,258.36c-4.68-6.18-12.11-5.56-16.94-4.71l-9.56,1.57a5.38,5.38,0,0,0-.9.22l-2.18.67-20.47,6.56,4.94,13.1,6.69-.82-1.12,1.81,6.56-.42h0l35.81-1.87h0v-7.26A14.64,14.64,0,0,0,368.74,258.36Z" style="fill: rgb(38, 50, 56); transform-origin: 345.131px 264.94px;" id="elvxs2u3u9f48" class="animable"></path><path d="M366.8,268.67s-4.49,30.11-7.67,33.3c-7.58,7.62-35.65-13.34-35.65-13.34l.87-8.09,24.24,10L353.13,265Z" style="fill: rgb(235, 179, 115); transform-origin: 345.14px 284.319px;" id="el8wk2jwicevt" class="animable"></path><path d="M370.49,266.62c-.22.74-2.15,21.75-2.15,21.75l-20.56-1.92s1.07-5.83,2.62-16c1.63-10.63,2.57-16,7.84-16.86C368.21,251.92,370.49,266.62,370.49,266.62Z" style="fill: rgb(38, 50, 56); transform-origin: 359.135px 270.914px;" id="el88l2b26bztr" class="animable"></path><path d="M363.6,219.05c3.1,5.44,4.18,8.69,4.46,13.91.33,6.09.05,11.47-1.31,13-1.78,2-21.06,4-31.87,3.53-.39,0-.71-3.44-.71-3.44s-1.53,3.35-2,3.32c-2.95-.13-4.84-.24-4.84-.24s2.45-5,5.44-23.18c1.46-8.86,10.38-12.4,15.63-13.07C357.12,211.8,363.6,219.05,363.6,219.05Z" style="fill: rgb(38, 50, 56); transform-origin: 347.758px 231.165px;" id="el7uan2tt6zst" class="animable"></path><path d="M337.91,236.17c-2.83-4.89-5.64-18.07,6.15-22.13,14.71-5.08,21.29,4.3,22.56,13.6s-4,16.32-13.7,15.62S339.86,239.56,337.91,236.17Z" style="fill: rgb(38, 50, 56); transform-origin: 351.117px 227.959px;" id="elejqk1mjhkj" class="animable"></path><path d="M358.33,236.83l-8.69,8L348,246.61a16.3,16.3,0,0,1,1,3.79,5.56,5.56,0,0,1-1.09,3.84l-1.95,4.44c4.35-3.41,14.26-5.24,14.26-5.24A45.41,45.41,0,0,1,358.33,236.83Z" style="fill: rgb(235, 179, 115); transform-origin: 353.09px 247.755px;" id="elrhsu4vb8jul" class="animable"></path><g id="elpo0h2jn3fao"><path d="M349,250.88c2.34-1.25,5-3.48,4.78-6.18a12.47,12.47,0,0,0-.51-2.92l-4.93,5.92A15.23,15.23,0,0,1,349,250.88Z" style="opacity: 0.2; transform-origin: 351.066px 246.33px;" class="animable"></path></g><path d="M361.1,228c-1.18,8.5-1.5,12.11-6.11,16.38-6.93,6.42-17,3.68-18.37-4.85-1.23-7.69.9-20.29,9.44-23.48A11,11,0,0,1,361.1,228Z" style="fill: rgb(235, 179, 115); transform-origin: 348.772px 231.569px;" id="elytt3tv56bw" class="animable"></path><path d="M350.26,230.55c-.09.86-.65,1.54-1.25,1.52s-1-.72-.94-1.58.65-1.54,1.25-1.52S350.35,229.69,350.26,230.55Z" style="fill: rgb(38, 50, 56); transform-origin: 349.168px 230.52px;" id="el3cs3ez9alt5" class="animable"></path><path d="M341.4,230c-.09.82-.64,1.47-1.23,1.46s-1-.7-.92-1.51.64-1.47,1.23-1.46S341.48,229.16,341.4,230Z" style="fill: rgb(38, 50, 56); transform-origin: 340.325px 229.975px;" id="ell68agsn8x9" class="animable"></path><path d="M351.61,227.45a.39.39,0,0,1-.33-.08,3.56,3.56,0,0,0-3.08-.64.41.41,0,0,1-.54-.26.46.46,0,0,1,.32-.54,4.4,4.4,0,0,1,3.9.77.39.39,0,0,1,0,.59A.47.47,0,0,1,351.61,227.45Z" style="fill: rgb(38, 50, 56); transform-origin: 349.832px 226.612px;" id="elx07lq5gjb9" class="animable"></path><path d="M338.57,225.7a.39.39,0,0,1-.19-.23.42.42,0,0,1,.3-.51,4.4,4.4,0,0,1,3.86.56.38.38,0,0,1,0,.57.46.46,0,0,1-.61,0,3.54,3.54,0,0,0-3.06-.41A.44.44,0,0,1,338.57,225.7Z" style="fill: rgb(38, 50, 56); transform-origin: 340.518px 225.475px;" id="el1wkpiz9f66k" class="animable"></path><path d="M354.32,220c-2.84,2.72-2,13.55,5.56,15.31C368.75,233.69,362.82,211.91,354.32,220Z" style="fill: rgb(38, 50, 56); transform-origin: 358.549px 226.757px;" id="el4frm4oy86yo" class="animable"></path><path d="M343.28,238.05a24.59,24.59,0,0,1,1.38,3.21l.61-.1c2.74-.51,3.85-1.66,4.24-2.77a3.65,3.65,0,0,0,.14-1.7,3.59,3.59,0,0,0-.26-.94c-1.29,1.14-3.82,1.81-5.18,2.11C343.64,238,343.28,238.05,343.28,238.05Z" style="fill: rgb(38, 50, 56); transform-origin: 346.487px 238.505px;" id="elw0odhmkuv8" class="animable"></path><path d="M344.21,237.86l.43.94c2.59-.49,4.34-1.18,5-2.11a3.59,3.59,0,0,0-.26-.94C348.1,236.89,345.57,237.56,344.21,237.86Z" style="fill: rgb(255, 255, 255); transform-origin: 346.925px 237.275px;" id="elrfhghfg87f" class="animable"></path><path d="M345.27,241.16c2.74-.51,3.85-1.66,4.24-2.77a9,9,0,0,0-2.93,1.17A3.34,3.34,0,0,0,345.27,241.16Z" style="fill: rgb(220, 87, 83); transform-origin: 347.39px 239.775px;" id="elxhmw9uuexuf" class="animable"></path><path d="M343.82,229.49a26.28,26.28,0,0,1-3.55,5.58c1,1.1,3,.64,3,.64Z" style="fill: rgb(228, 135, 62); transform-origin: 342.045px 232.648px;" id="elogg6h873gbf" class="animable"></path><path d="M347.64,228.48l1.94.56C348.64,230,347.64,228.48,347.64,228.48Z" style="fill: rgb(38, 50, 56); transform-origin: 348.61px 228.919px;" id="elfzj5ie3fpzc" class="animable"></path><path d="M338.9,228l1.93.56C339.9,229.5,338.9,228,338.9,228Z" style="fill: rgb(38, 50, 56); transform-origin: 339.865px 228.435px;" id="ellgqme09m40f" class="animable"></path><path d="M346.21,214.17c-3.43,1-7.27,6.65-8,8.87,4.75,1,17.87-2.89,17.87-2.89s8.51,2.78,4.34-1.79S346.21,214.17,346.21,214.17Z" style="fill: rgb(38, 50, 56); transform-origin: 349.89px 218.683px;" id="el45p37gpqlwz" class="animable"></path><path d="M363.36,235a6.9,6.9,0,0,1-4.3,3c-2.28.46-3.28-3.23-2.41-5.45a4.53,4.53,0,0,1,5.25-2.7C364,230.44,364.6,233.08,363.36,235Z" style="fill: rgb(235, 179, 115); transform-origin: 360.169px 233.883px;" id="el5s08s7xl77g" class="animable"></path><path d="M323.76,248.32l-.26-.43c3.2-1.92,6.25-9.39,7.55-12.58a52.8,52.8,0,0,0,2.73-11l.5.09a53.64,53.64,0,0,1-2.77,11.06C330.08,239,327.1,246.31,323.76,248.32Z" style="fill: rgb(38, 50, 56); transform-origin: 328.89px 236.315px;" id="elmqam8oxvom" class="animable"></path><path d="M358.39,237.8a1.59,1.59,0,1,0,1.66-1.51A1.58,1.58,0,0,0,358.39,237.8Z" style="fill: rgb(59, 143, 216); transform-origin: 359.978px 237.878px;" id="elh154u4gi42a" class="animable"></path><g id="eltzjsti0qmdl"><path d="M358.28,235h0a.25.25,0,0,1-.23-.27,2.85,2.85,0,0,1,3.73-2.47.26.26,0,0,1,.16.32.25.25,0,0,1-.32.16,2.34,2.34,0,0,0-3.07,2A.25.25,0,0,1,358.28,235Z" style="opacity: 0.1; transform-origin: 360px 233.559px;" class="animable"></path></g><path d="M333.89,286.14l-9.54-5.6-2.6-3.33s-2.68-3.16-4.84-3.37a6.77,6.77,0,0,0-3.14.66s-2.5,1.58-1,4c0,0-2.47,1.27-.79,4,0,0-2.37.05-.34,2.53a9.14,9.14,0,0,0,6.32,3.26,11.61,11.61,0,0,0,4.19-.37l10.53,6.92Z" style="fill: rgb(235, 179, 115); transform-origin: 322.354px 284.338px;" id="el4o2w74qlh4" class="animable"></path><polyline points="349.58 275.65 351.3 264.86 346.05 275.77 349.58 275.65" id="el8hkj7tra4xq" class="animable" style="transform-origin: 348.675px 270.315px;"></polyline><polygon points="330.32 274.95 334.61 266.24 326.37 275.44 330.32 274.95" id="elpe8opdzfqmc" class="animable" style="transform-origin: 330.49px 270.84px;"></polygon></g><defs>     <filter id="active" height="200%">         <feMorphology in="SourceAlpha" result="DILATED" operator="dilate" radius="2"></feMorphology>                <feFlood flood-color="#32DFEC" flood-opacity="1" result="PINK"></feFlood>        <feComposite in="PINK" in2="DILATED" operator="in" result="OUTLINE"></feComposite>        <feMerge>            <feMergeNode in="OUTLINE"></feMergeNode>            <feMergeNode in="SourceGraphic"></feMergeNode>        </feMerge>    </filter>    <filter id="hover" height="200%">        <feMorphology in="SourceAlpha" result="DILATED" operator="dilate" radius="2"></feMorphology>                <feFlood flood-color="#ff0000" flood-opacity="0.5" result="PINK"></feFlood>        <feComposite in="PINK" in2="DILATED" operator="in" result="OUTLINE"></feComposite>        <feMerge>            <feMergeNode in="OUTLINE"></feMergeNode>            <feMergeNode in="SourceGraphic"></feMergeNode>        </feMerge>            <feColorMatrix type="matrix" values="0   0   0   0   0                0   1   0   0   0                0   0   0   0   0                0   0   0   1   0 "></feColorMatrix>    </filter></defs></svg>